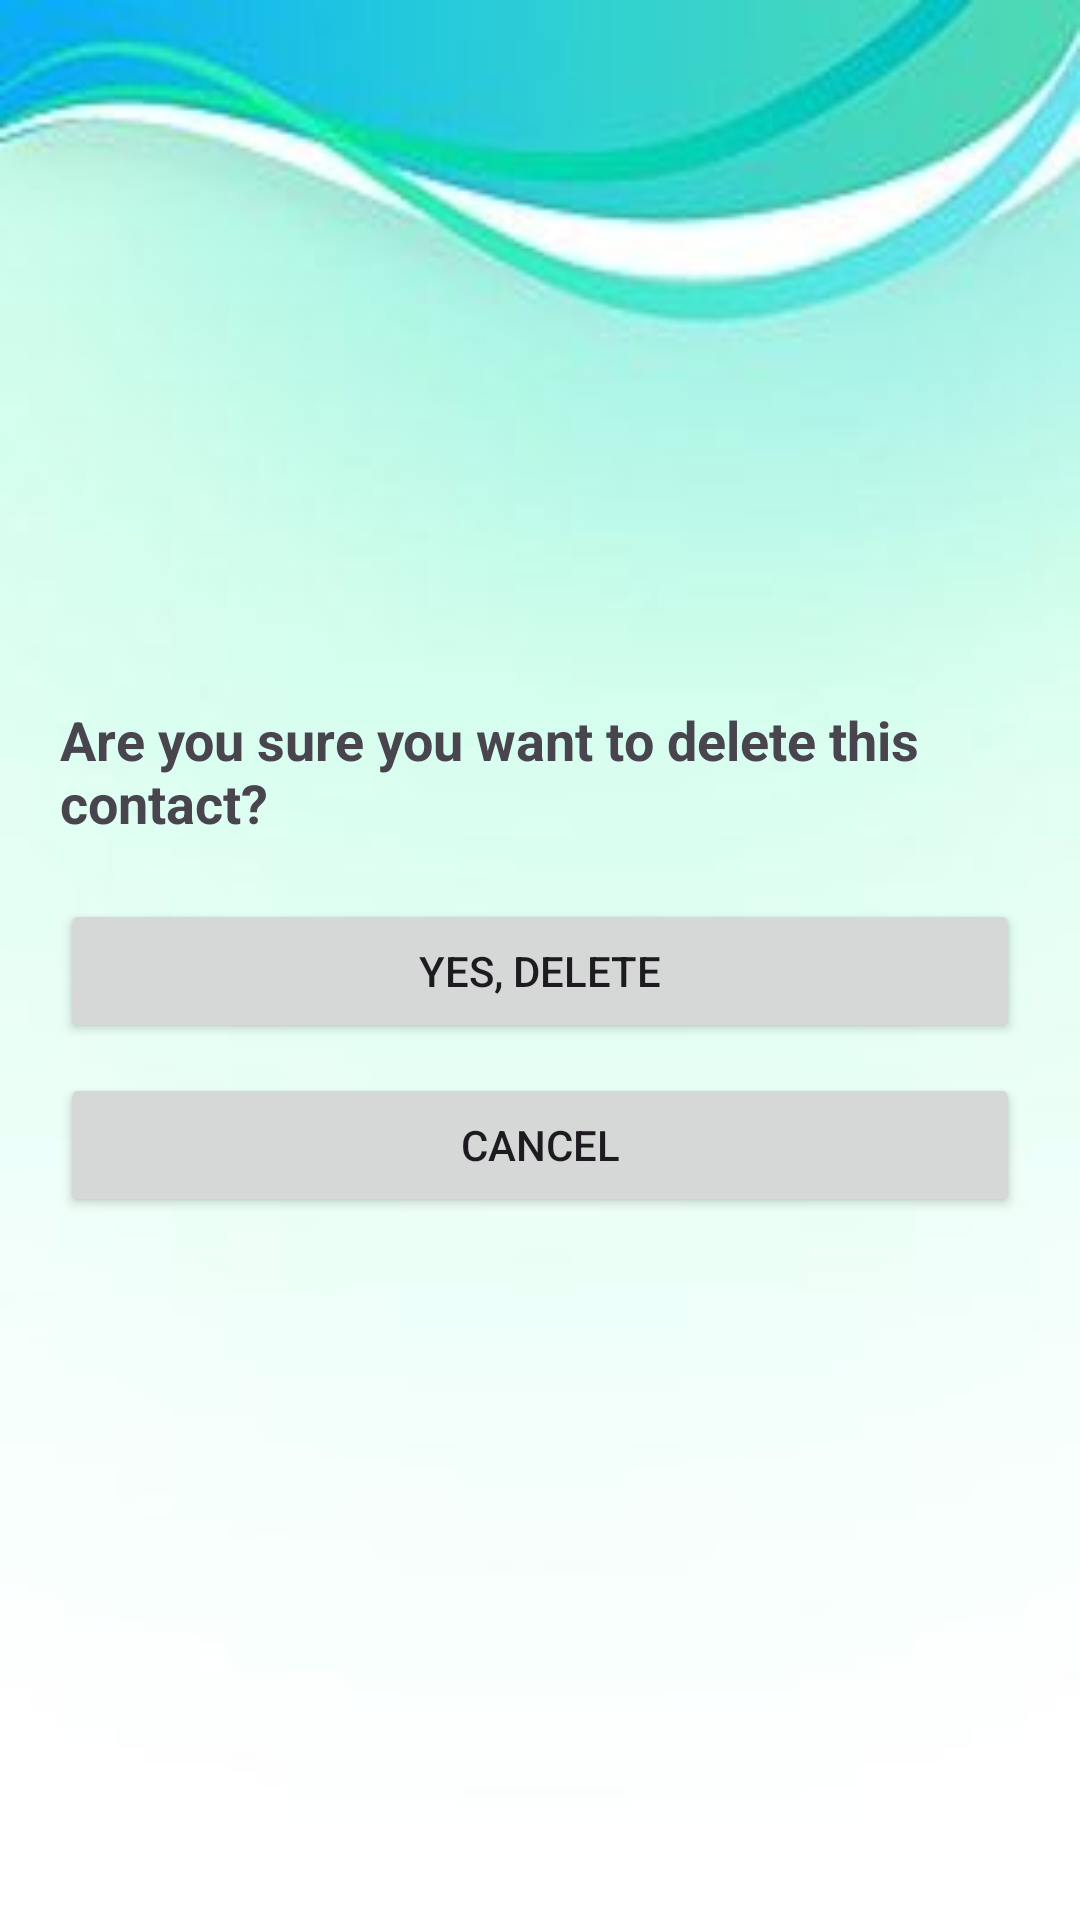

Android layout source for this screen:
<!-- AndroidManifest.xml: application theme Theme.Project1CMS -->
<!-- res/layout/activity_delete_contact.xml -->
<?xml version="1.0" encoding="utf-8"?>
<LinearLayout xmlns:android="http://schemas.android.com/apk/res/android"
    android:layout_width="match_parent"
    android:layout_height="match_parent"
    android:orientation="vertical"
    android:background="@drawable/background"
    android:padding="20dp"
    android:gravity="center">

    <TextView
        android:id="@+id/txtConfirm"
        android:layout_width="wrap_content"
        android:layout_height="wrap_content"
        android:text="Are you sure you want to delete this contact?"
        android:textSize="18sp"
        android:textStyle="bold"
        android:paddingBottom="20dp"/>

    <Button
        android:id="@+id/btnConfirmDelete"
        android:layout_width="match_parent"
        android:layout_height="wrap_content"
        android:text="Yes, Delete"/>

    <Button
        android:id="@+id/btnCancel"
        android:layout_width="match_parent"
        android:layout_height="wrap_content"
        android:text="Cancel"
        android:layout_marginTop="10dp"/>
</LinearLayout>
<!-- resources referenced by this layout -->
<resources>
  <!-- drawable background: jpg bitmap (drawable, 5447 bytes) -->
  <style name="Theme.Project1CMS" parent="Base.Theme.Project1CMS" />
  <style name="Base.Theme.Project1CMS" parent="Theme.Material3.DayNight.NoActionBar">
          
          
      </style>
</resources>
